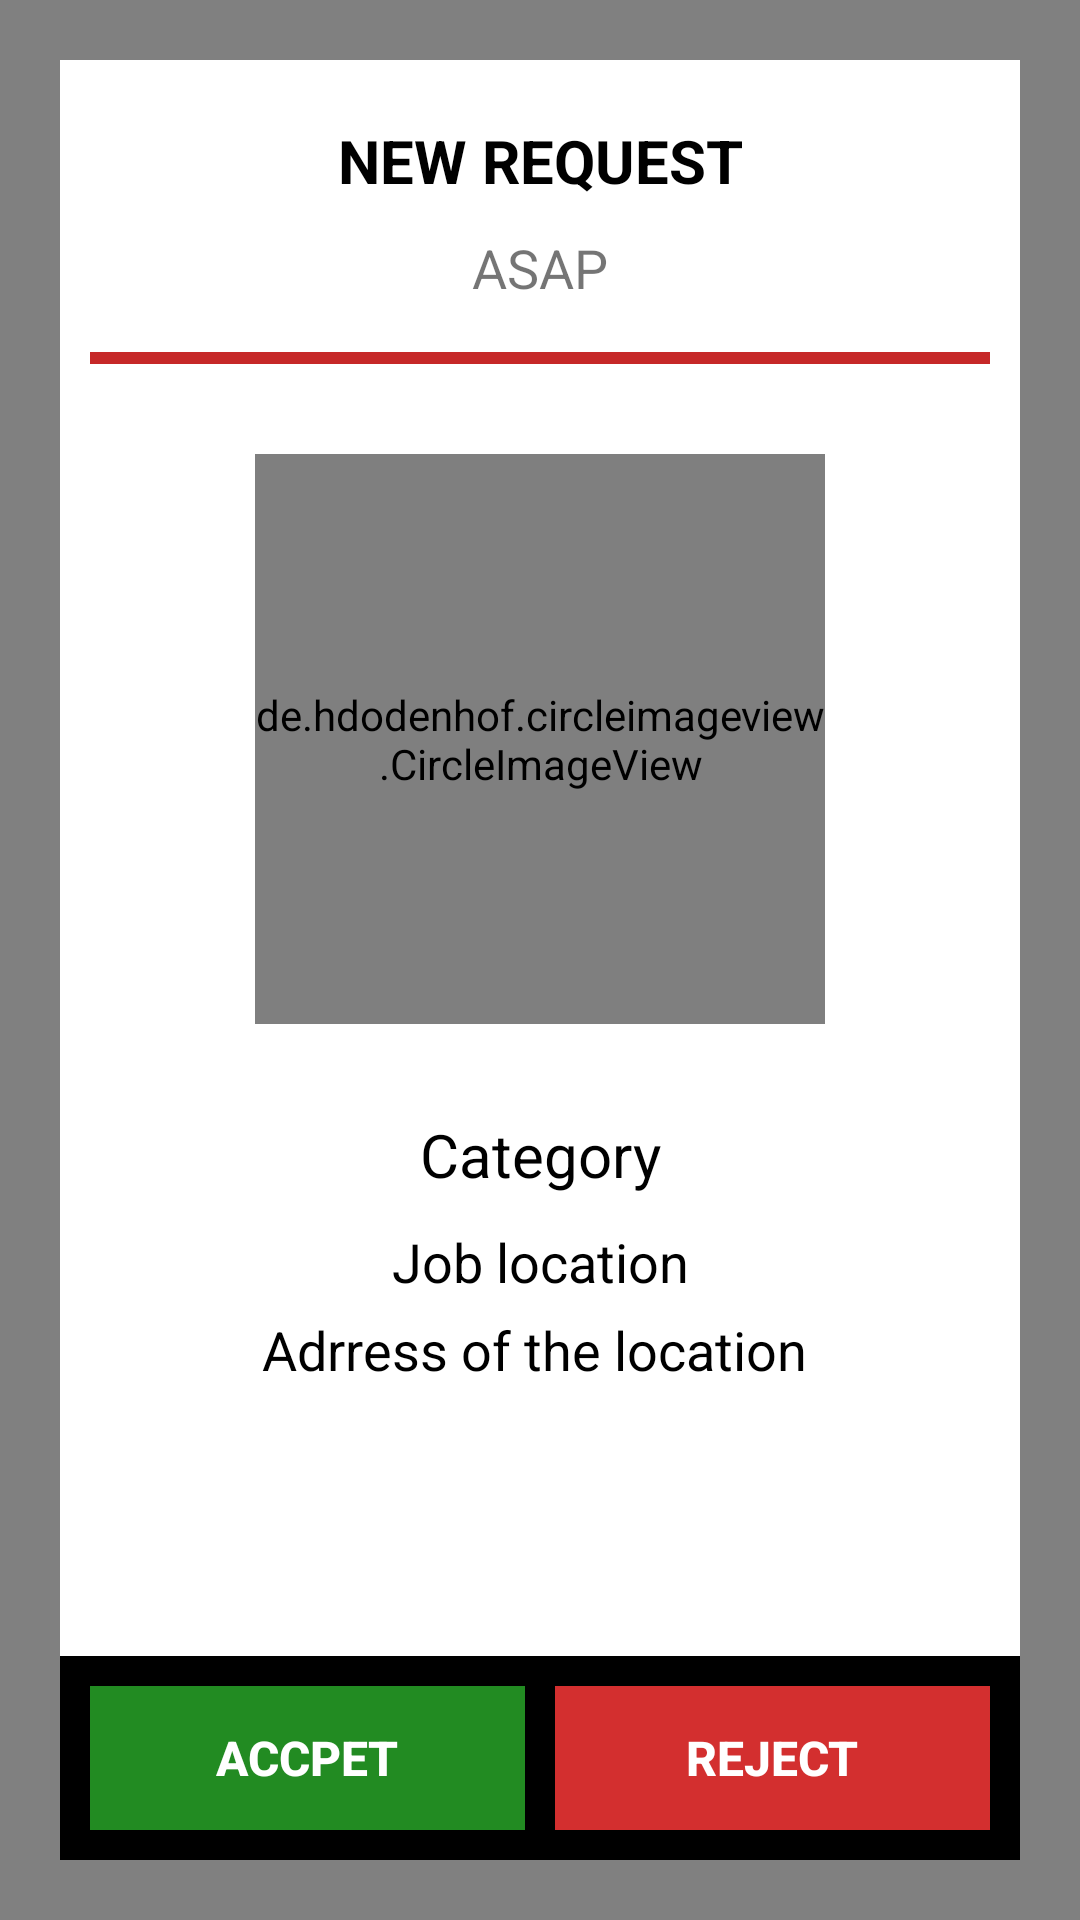

Write the Android layout XML for this screen, with the resource values it uses.
<!-- AndroidManifest.xml: application theme AppTheme -->
<!-- res/layout/activity_request.xml -->
<?xml version="1.0" encoding="utf-8"?>
<android.support.constraint.ConstraintLayout xmlns:android="http://schemas.android.com/apk/res/android"
    xmlns:app="http://schemas.android.com/apk/res-auto"
    xmlns:tools="http://schemas.android.com/tools"
    android:layout_width="match_parent"
    android:layout_height="match_parent"
    tools:context="com.example.sample.providerapp.RequestActivity"
    android:background="#808080">
    <RelativeLayout
        android:layout_width="match_parent"
        android:layout_height="match_parent"
        android:layout_margin="20dp"
        android:background="#FFFFFF"
        >
        <TextView
            android:layout_width="match_parent"
            android:layout_height="wrap_content"
            android:text="NEW REQUEST"
            android:textSize="20sp"
            android:textColor="#000000"
            android:gravity="center"
            android:layout_marginTop="20dp"
            android:textStyle="bold"
            android:id="@+id/request_text"/>
        <TextView
            android:layout_width="match_parent"
            android:layout_height="wrap_content"
            android:layout_below="@id/request_text"
            android:text="ASAP"
            android:gravity="center"
            android:textSize="18sp"
            android:layout_marginTop="10dp"
            android:id="@+id/asap"
            />
        <ProgressBar
            android:id="@+id/smoothCircularProgress"
            android:layout_width="match_parent"
            android:layout_height="wrap_content"
            android:layout_centerInParent="true"
            android:indeterminate="false"
            android:progress="100"
            android:layout_margin="10dp"
            style="?android:attr/progressBarStyleHorizontal"
            android:layout_below="@id/asap"

            />
        <RelativeLayout
            android:layout_width="0dp"
            android:layout_height="wrap_content"
            android:layout_below="@id/asap"
            android:layout_alignParentStart="true"
            android:layout_centerInParent="true"
            android:layout_alignParentEnd="true"
            android:layout_alignParentLeft="true"
            android:layout_alignParentRight="true"
            android:layout_marginTop="30dp"
            android:layout_above="@id/button_layout"
            >

            <de.hdodenhof.circleimageview.CircleImageView
                android:id="@+id/img_map_route"
                android:layout_width="190dp"
                android:layout_height="190dp"
                android:src="@drawable/ic_dummy_user"
                android:layout_centerHorizontal="true"
                android:layout_margin="20dp"
                />
            <TextView
                android:layout_width="match_parent"
                android:layout_height="wrap_content"
                android:layout_below="@+id/img_map_route"
                android:layout_marginTop="10dp"
                android:text="Category"
                android:textColor="#000000"
                android:textSize="20dp"
                android:gravity="center"
                android:id="@+id/category_text"
               />
            <TextView
                android:layout_width="match_parent"
                android:layout_height="wrap_content"
                android:layout_below="@+id/category_text"
                android:layout_marginTop="10dp"
                android:text="Job location"
                android:textColor="#000000"
                android:textSize="18sp"
                android:gravity="center"
                android:id="@+id/job_text"/>
            <TextView
                android:layout_width="match_parent"
                android:layout_height="wrap_content"
                android:layout_below="@+id/job_text"
                android:layout_marginTop="5dp"
                android:text="Adrress of the location "
                android:textColor="#000000"
                android:textSize="18sp"
                android:gravity="center"
                android:id="@+id/job_text_second"/>
        </RelativeLayout>
        <LinearLayout
            android:layout_width="match_parent"
            android:layout_height="wrap_content"
            android:layout_alignParentBottom="true"
            android:background="#000000"
            android:id="@+id/button_layout">
            <LinearLayout
                android:layout_width="match_parent"
                android:layout_height="wrap_content"
                android:layout_margin="10dp"
                >
                <Button
                    android:layout_width="0dp"
                    android:layout_height="wrap_content"
                    android:layout_weight="1"
                    android:background="@drawable/rounded_button"
                    android:backgroundTint="#228B22"
                    android:textColor="#FFFFFF"
                    android:text="ACCPET"
                    android:textStyle="bold"
                    android:id="@+id/accept"
                    android:textSize="16sp"/>
                <TextView
                    android:layout_width="10dp"
                    android:layout_height="wrap_content" />
                <Button
                    android:layout_width="0dp"
                    android:layout_height="wrap_content"
                    android:layout_weight="1"
                    android:background="@drawable/rounded_button"
                    android:backgroundTint="#D32F2F"
                    android:textColor="#FFFFFF"
                    android:text="REJECT"
                    android:textStyle="bold"
                    android:id="@+id/reject"
                    android:textSize="16sp"/>
            </LinearLayout>
        </LinearLayout>
    </RelativeLayout>
</android.support.constraint.ConstraintLayout>
<!-- resources referenced by this layout -->
<resources>
  <!-- drawable rounded_button (drawable-v21) -->
  <?xml version="1.0" encoding="utf-8"?>
  <ripple
      xmlns:android="http://schemas.android.com/apk/res/android"
      android:color="#FFDDDDDD"> 
  
      
      <item>
          <color android:color="#000000" />
      </item>
  
      
      <item android:id="@android:id/mask">
          <shape android:shape="rectangle">
              <solid android:color="#000000" />
          </shape>
      </item>
  </ripple>
  <style name="AppTheme" parent="Theme.AppCompat.Light.NoActionBar">
          
          <item name="colorPrimary">@color/colorPrimary</item>
          <item name="colorPrimaryDark">@color/colorPrimaryDark</item>
          <item name="colorAccent">@color/colorAccent</item>
      </style>
  <color name="colorPrimary">#D50000</color>
  <color name="colorPrimaryDark">#C62828</color>
  <color name="colorAccent">#C62828</color>
</resources>
